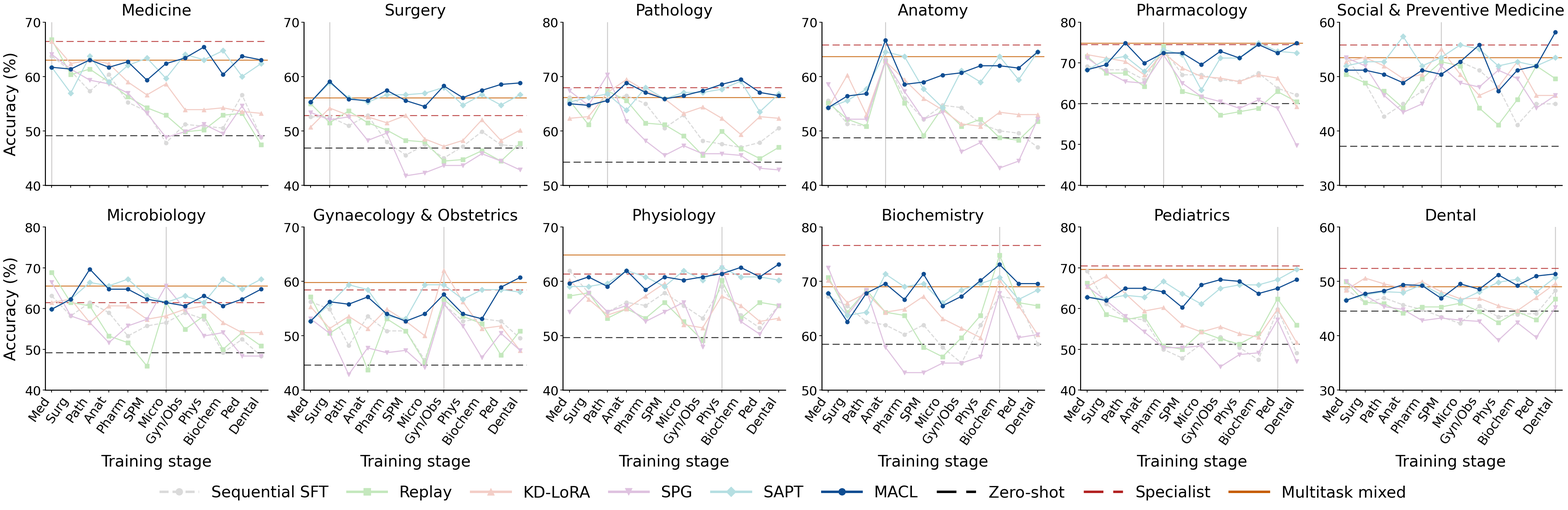

Python code for this plot: (Note: this script raises an exception after producing the figure.)
"""EXP-SUB: learning and retention across 12 MedMCQA disciplines.

Raw accuracy (%) copied from main_initial.tex (2026-11-10), Table medmcqa_disciplines.
Rows in each result array are training stages; columns are evaluation disciplines.
Single run: seed 1. MACL uses N=10 and total lambda=1 (equally split for
MACL-both). Replay retains K=500 examples per previous discipline.
The plotting script is standalone and does not read the manuscript at runtime.

Running this file produces three PNG figures:
1. exp_sub_learning_curves.png: per-discipline accuracy across training stages.
2. exp_sub_comparison.png: five aggregate metrics for the main methods.
3. exp_sub_ablation.png: the same metrics for SAPT and the three MACL variants.
"""

from pathlib import Path

import matplotlib
matplotlib.use('Agg')
import matplotlib.pyplot as plt
from matplotlib.lines import Line2D
from matplotlib.patches import Patch
from matplotlib.ticker import MaxNLocator
import numpy as np


DISCIPLINES = [
    'Medicine', 'Surgery', 'Pathology', 'Anatomy', 'Pharmacology',
    'Social & Preventive Medicine', 'Microbiology', 'Gynaecology & Obstetrics',
    'Physiology', 'Biochemistry', 'Pediatrics', 'Dental',
]
STAGE_LABELS = [
    'Med', 'Surg', 'Path', 'Anat', 'Pharm', 'SPM',
    'Micro', 'Gyn/Obs', 'Phys', 'Biochem', 'Ped', 'Dental',
]
METHOD_STYLES = {
    'Sequential SFT': {'color': '#DADADA', 'linestyle': '--', 'marker': 'o'},
    'Replay': {'color': '#C4E8BD', 'linestyle': '-', 'marker': 's'},
    'KD-LoRA': {'color': '#F3CEC7', 'linestyle': '-', 'marker': '^'},
    'SPG': {'color': '#DFC2E0', 'linestyle': '-', 'marker': 'v'},
    'SAPT': {'color': '#B5DFE2', 'linestyle': '-', 'marker': 'D'},
    'MACL-curr': {'color': '#B7CAE2', 'linestyle': '--', 'marker': '^'},
    'MACL-prev': {'color': '#0F4D92', 'linestyle': '-', 'marker': 'o'},
    'MACL-both': {'color': '#6F94BE', 'linestyle': '-.', 'marker': 's'},
}

# Display names keep the data keys aligned with the manuscript tables.
METHOD_LABELS = {
    'MACL-prev': 'MACL',
    'MACL-curr': 'MACL (current)',
    'MACL-both': 'MACL (current + previous)',
}

REFERENCE_STYLES = {
    'Zero-shot': {'color': '#000000', 'linestyle': (0, (8, 4))},
    'Specialist': {'color': '#B22222', 'linestyle': (0, (8, 4))},
    'Multitask mixed': {'color': '#C65D00', 'linestyle': '-'},
}

MAIN_METHODS = ['Sequential SFT', 'Replay', 'KD-LoRA', 'SPG', 'SAPT', 'MACL-prev']
ABLATION_METHODS = ['SAPT', 'MACL-curr', 'MACL-both', 'MACL-prev']

# Static references, in DISCIPLINES order.
REFERENCE_SCORES = {
    'Zero-shot': np.array([49.15, 46.88, 54.3, 48.72, 60.08, 37.21, 49.18, 44.64, 49.71, 58.48, 51.28, 44.54]),
    'Specialist': np.array([66.44, 52.85, 67.95, 65.81, 74.49, 55.81, 61.48, 58.48, 61.4, 76.61, 70.51, 52.43]),
    'Multitask mixed': np.array([63.05, 56.1, 66.17, 63.68, 74.9, 53.49, 65.57, 59.82, 64.91, 69.01, 69.66, 49.01]),
}

# Each method: (12 training stages, 12 evaluation disciplines).
RESULTS = {
    'Sequential SFT': np.array([
        [63.73, 52.57, 66.17, 55.56, 69.14, 53.49, 63.11, 56.25, 61.99, 67.25, 69.23, 48.56],  # After Medicine
        [61.02, 52.57, 64.39, 51.28, 68.31, 48.84, 58.2, 54.91, 57.89, 65.5, 61.11, 46.05],  # After Surgery
        [57.29, 50.95, 65.88, 50.85, 68.31, 42.64, 61.48, 48.21, 54.39, 62.57, 57.69, 46.97],  # After Pathology
        [60.34, 52.85, 66.47, 63.25, 65.84, 44.96, 59.02, 53.57, 56.14, 61.99, 57.26, 45.68],  # After Anatomy
        [55.25, 47.97, 64.99, 55.98, 73.66, 47.29, 53.28, 50.89, 55.56, 60.23, 50.0, 44.84],  # After Pharmacology
        [53.56, 45.53, 60.53, 52.14, 67.08, 50.39, 55.74, 50.89, 57.89, 61.99, 47.86, 43.47],  # After SPM
        [47.8, 47.43, 62.91, 54.7, 67.08, 52.71, 56.56, 45.54, 55.56, 57.89, 51.28, 42.26],  # After Microbiology
        [51.19, 44.99, 58.16, 54.27, 65.84, 51.16, 59.02, 55.8, 53.22, 54.97, 52.99, 45.45],  # After Gyn/Obs
        [50.85, 47.15, 57.57, 51.28, 65.43, 48.06, 57.38, 52.68, 59.06, 61.99, 50.43, 43.47],  # After Physiology
        [50.51, 49.86, 56.97, 50.0, 67.49, 41.09, 49.18, 53.12, 53.8, 67.25, 47.44, 43.93],  # After Biochemistry
        [56.61, 47.43, 57.86, 49.57, 63.79, 44.96, 52.46, 52.68, 51.46, 66.67, 59.83, 44.08],  # After Pediatrics
        [48.81, 47.15, 60.53, 47.01, 62.14, 44.96, 48.36, 49.55, 55.56, 58.48, 49.15, 48.33],  # After Dental
    ]),
    'Replay': np.array([
        [66.78, 55.01, 65.58, 55.13, 71.6, 50.39, 68.85, 57.14, 57.31, 70.76, 66.24, 49.92],  # After Medicine
        [60.34, 51.49, 61.13, 52.14, 67.49, 48.84, 61.48, 50.45, 57.89, 64.33, 58.55, 46.13],  # After Surgery
        [61.36, 53.66, 67.36, 50.85, 67.49, 47.29, 60.66, 52.68, 53.22, 68.42, 57.26, 45.9],  # After Pathology
        [58.98, 51.49, 65.58, 62.82, 64.2, 44.19, 53.28, 43.75, 54.97, 64.33, 58.12, 44.16],  # After Anatomy
        [56.27, 50.14, 61.42, 55.13, 74.07, 49.61, 51.64, 53.12, 53.22, 63.74, 50.85, 45.3],  # After Pharmacology
        [54.24, 48.24, 61.13, 49.15, 62.96, 52.71, 45.9, 50.89, 56.14, 57.89, 50.0, 45.3],  # After SPM
        [52.88, 47.97, 59.05, 54.27, 61.73, 51.94, 61.48, 45.09, 52.63, 56.14, 54.27, 45.98],  # After Microbiology
        [49.83, 44.44, 55.49, 50.85, 57.2, 44.19, 54.92, 56.7, 49.12, 59.65, 52.56, 44.46],  # After Gyn/Obs
        [50.17, 44.72, 59.94, 52.14, 58.02, 41.09, 58.2, 53.57, 60.23, 63.74, 51.28, 42.41],  # After Physiology
        [52.88, 46.34, 56.68, 48.72, 58.85, 45.74, 50.0, 52.23, 53.22, 74.85, 53.85, 44.46],  # After Biochemistry
        [53.22, 44.44, 54.9, 48.29, 62.96, 51.94, 54.1, 46.43, 56.14, 66.08, 62.39, 42.94],  # After Pediatrics
        [47.46, 47.7, 56.97, 51.71, 60.49, 49.61, 50.82, 50.89, 55.56, 65.5, 55.98, 46.74],  # After Dental
    ]),
    'KD-LoRA': np.array([
        [66.44, 50.68, 62.31, 54.27, 72.02, 52.71, 61.48, 55.36, 60.23, 70.18, 65.38, 48.41],  # After Medicine
        [62.37, 54.2, 62.61, 60.26, 71.19, 53.49, 62.3, 51.34, 56.73, 66.08, 67.95, 50.61],  # After Surgery
        [63.05, 52.85, 67.06, 52.99, 70.37, 51.94, 56.56, 53.57, 53.8, 67.84, 63.68, 49.54],  # After Pathology
        [62.37, 52.57, 69.44, 62.82, 67.08, 49.61, 60.66, 51.34, 54.97, 64.33, 59.4, 48.71],  # After Anatomy
        [58.98, 51.49, 67.36, 59.4, 72.43, 50.39, 60.66, 54.91, 57.31, 64.91, 60.26, 49.92],  # After Pharmacology
        [56.61, 52.85, 65.88, 55.98, 68.72, 55.04, 57.38, 52.68, 59.65, 67.25, 55.98, 48.1],  # After SPM
        [58.64, 48.51, 63.2, 53.85, 66.67, 50.39, 58.2, 50.0, 52.05, 63.16, 54.27, 46.81],  # After Microbiology
        [53.9, 47.15, 64.39, 51.28, 66.26, 46.51, 59.84, 62.05, 51.46, 61.4, 55.56, 46.89],  # After Gyn/Obs
        [53.9, 48.24, 62.31, 50.85, 65.43, 48.06, 60.66, 56.25, 57.31, 59.65, 53.85, 45.52],  # After Physiology
        [54.24, 52.03, 59.35, 53.42, 67.08, 52.71, 56.56, 51.34, 55.56, 70.18, 52.99, 44.61],  # After Biochemistry
        [53.56, 48.24, 62.61, 52.99, 66.26, 46.51, 54.1, 51.79, 52.63, 65.5, 59.83, 47.04],  # After Pediatrics
        [53.22, 50.14, 62.31, 52.99, 59.26, 46.51, 54.1, 47.32, 53.22, 60.23, 51.71, 49.62],  # After Dental
    ]),
    'SPG': np.array([
        [64.07, 53.39, 67.36, 58.55, 71.19, 53.49, 66.39, 53.12, 54.39, 72.51, 65.38, 50.0],  # After Medicine
        [61.36, 52.03, 64.69, 52.14, 67.9, 51.94, 58.2, 50.45, 57.89, 63.74, 61.97, 47.42],  # After Surgery
        [59.32, 52.57, 70.33, 52.14, 65.43, 46.51, 56.56, 42.86, 54.39, 68.42, 58.12, 45.37],  # After Pathology
        [58.64, 48.24, 61.72, 62.82, 65.02, 43.41, 51.64, 47.77, 55.56, 57.89, 54.27, 44.84],  # After Anatomy
        [56.95, 49.59, 58.16, 57.26, 72.02, 44.96, 55.74, 46.88, 52.63, 53.22, 50.43, 42.79],  # After Pharmacology
        [53.22, 41.73, 55.49, 52.14, 65.02, 51.94, 57.38, 47.32, 54.39, 53.22, 50.43, 43.25],  # After SPM
        [48.81, 42.28, 57.27, 53.42, 61.73, 48.84, 65.57, 44.2, 56.14, 54.97, 50.85, 42.87],  # After Microbiology
        [49.83, 43.63, 55.79, 46.15, 60.49, 48.06, 59.84, 55.8, 47.95, 54.97, 45.73, 42.64],  # After Gyn/Obs
        [51.19, 43.63, 55.79, 47.86, 58.85, 51.16, 53.28, 51.79, 62.57, 56.14, 48.72, 39.15],  # After Physiology
        [49.49, 45.8, 55.49, 43.16, 60.91, 49.61, 54.1, 45.98, 52.63, 67.84, 49.15, 42.41],  # After Biochemistry
        [54.58, 44.44, 53.12, 44.44, 58.85, 44.19, 48.36, 50.45, 50.29, 59.65, 57.26, 39.68],  # After Pediatrics
        [48.81, 42.82, 52.82, 52.14, 49.79, 46.51, 48.36, 47.32, 55.56, 60.23, 47.01, 45.22],  # After Dental
    ]),
    'SAPT': np.array([
        [61.69, 55.28, 65.28, 54.27, 68.31, 51.94, 59.84, 52.68, 59.06, 67.84, 62.82, 46.59],  # After Medicine
        [56.95, 58.81, 66.17, 55.56, 70.78, 52.71, 62.3, 55.8, 59.06, 63.74, 62.39, 47.5],  # After Surgery
        [63.73, 56.1, 66.77, 57.69, 71.6, 52.71, 66.39, 59.38, 59.65, 64.33, 63.25, 48.1],  # After Pathology
        [58.98, 55.28, 63.8, 64.53, 67.9, 57.36, 65.57, 58.48, 61.99, 71.35, 62.82, 47.95],  # After Anatomy
        [62.03, 56.64, 67.95, 63.68, 73.25, 51.94, 67.21, 53.57, 60.82, 69.01, 66.67, 49.39],  # After Pharmacology
        [63.39, 56.64, 65.88, 57.69, 72.02, 53.49, 63.11, 53.12, 59.06, 69.59, 63.68, 47.57],  # After SPM
        [59.66, 56.91, 67.06, 54.27, 63.37, 55.81, 61.48, 59.38, 61.99, 66.08, 61.11, 46.43],  # After Microbiology
        [64.07, 57.99, 67.06, 61.11, 71.19, 55.04, 63.11, 59.38, 60.23, 68.42, 64.96, 48.1],  # After Gyn/Obs
        [63.05, 54.74, 67.66, 58.97, 71.19, 51.94, 61.48, 56.7, 62.57, 69.59, 65.81, 49.85],  # After Physiology
        [64.75, 56.64, 69.14, 63.68, 74.9, 52.71, 67.21, 58.48, 60.82, 70.76, 65.81, 50.38],  # After Biochemistry
        [60.0, 54.74, 63.5, 59.4, 72.84, 51.94, 64.75, 58.48, 60.82, 66.67, 67.09, 48.03],  # After Pediatrics
        [62.37, 56.64, 66.77, 64.53, 72.43, 53.49, 67.21, 58.04, 60.23, 68.42, 69.66, 50.76],  # After Dental
    ]),
    'MACL-curr': np.array([
        [61.69, 54.47, 65.88, 54.27, 64.61, 48.06, 59.02, 57.14, 56.73, 66.08, 61.11, 46.05],  # After Medicine
        [62.03, 55.28, 65.88, 55.13, 64.61, 48.06, 57.38, 58.04, 57.31, 67.84, 61.11, 45.9],  # After Surgery
        [62.37, 50.68, 69.44, 56.41, 70.37, 51.94, 63.11, 54.91, 59.65, 67.84, 64.53, 46.97],  # After Pathology
        [62.03, 54.47, 66.17, 61.54, 69.55, 48.06, 63.11, 55.8, 61.4, 72.51, 64.1, 49.39],  # After Anatomy
        [61.69, 55.83, 64.09, 57.26, 71.6, 47.29, 67.21, 57.59, 59.65, 66.08, 63.68, 48.25],  # After Pharmacology
        [59.32, 55.56, 63.5, 58.12, 74.49, 51.16, 63.93, 58.93, 58.48, 69.01, 62.39, 51.29],  # After SPM
        [63.39, 55.83, 66.17, 61.54, 69.55, 55.81, 61.48, 58.04, 58.48, 71.93, 65.38, 48.48],  # After Microbiology
        [65.42, 57.99, 67.36, 60.26, 72.02, 50.39, 63.11, 59.82, 64.33, 69.01, 68.8, 50.15],  # After Gyn/Obs
        [62.71, 55.01, 69.73, 61.54, 70.78, 51.94, 63.93, 55.36, 60.23, 69.59, 67.09, 49.92],  # After Physiology
        [63.39, 55.56, 68.84, 61.54, 72.02, 49.61, 64.75, 56.7, 58.48, 70.76, 65.38, 50.53],  # After Biochemistry
        [62.71, 55.83, 69.14, 59.83, 73.25, 49.61, 64.75, 61.61, 61.99, 70.18, 66.24, 49.17],  # After Pediatrics
        [65.08, 54.2, 69.44, 64.1, 74.9, 55.81, 65.57, 60.27, 60.23, 74.85, 65.81, 51.21],  # After Dental
    ]),
    'MACL-prev': np.array([
        [61.69, 55.28, 64.99, 54.27, 68.31, 51.16, 59.84, 52.68, 59.65, 67.84, 62.82, 46.51],  # After Medicine
        [61.36, 59.08, 64.69, 56.41, 69.55, 51.16, 62.3, 56.25, 60.82, 62.57, 61.97, 47.72],  # After Surgery
        [63.05, 55.83, 65.58, 56.84, 74.9, 50.39, 69.67, 55.8, 59.06, 67.84, 64.96, 48.25],  # After Pathology
        [61.69, 55.56, 68.84, 66.67, 69.96, 48.84, 64.75, 57.14, 61.99, 69.59, 64.96, 49.39],  # After Anatomy
        [62.71, 57.45, 67.06, 58.55, 72.43, 51.16, 64.75, 54.02, 58.48, 66.67, 64.1, 49.24],  # After Pharmacology
        [59.32, 55.56, 65.88, 58.97, 72.43, 50.39, 62.3, 52.68, 60.82, 71.35, 60.26, 46.89],  # After SPM
        [62.37, 54.47, 66.47, 60.26, 69.55, 52.71, 61.48, 54.02, 60.23, 65.5, 65.81, 49.54],  # After Microbiology
        [63.39, 58.27, 67.36, 60.68, 72.84, 55.81, 60.66, 57.59, 60.82, 67.25, 67.09, 48.56],  # After Gyn/Obs
        [65.42, 56.1, 68.55, 61.97, 71.19, 47.29, 63.11, 54.02, 61.4, 70.18, 66.67, 51.21],  # After Physiology
        [60.34, 57.45, 69.44, 61.97, 74.49, 51.16, 60.66, 53.12, 62.57, 73.1, 63.68, 49.24],  # After Biochemistry
        [63.73, 58.54, 67.06, 61.54, 72.43, 51.94, 62.3, 58.93, 60.82, 69.59, 64.96, 50.99],  # After Pediatrics
        [63.05, 58.81, 66.47, 64.53, 74.9, 58.14, 64.75, 60.71, 63.16, 69.59, 67.09, 51.37],  # After Dental
    ]),
    'MACL-both': np.array([
        [59.32, 52.3, 65.28, 54.7, 65.43, 53.49, 59.02, 57.59, 59.06, 66.08, 59.4, 46.66],  # After Medicine
        [61.02, 55.56, 64.39, 56.41, 72.43, 51.94, 59.84, 58.04, 59.65, 63.74, 63.25, 46.97],  # After Surgery
        [63.39, 56.64, 63.5, 62.82, 70.78, 49.61, 63.93, 56.25, 59.06, 69.01, 64.53, 46.97],  # After Pathology
        [59.32, 55.01, 64.69, 62.82, 68.72, 55.04, 63.11, 55.8, 59.65, 70.76, 64.53, 48.94],  # After Anatomy
        [61.36, 57.72, 64.39, 57.26, 75.72, 52.71, 65.57, 55.36, 59.06, 71.35, 67.52, 49.01],  # After Pharmacology
        [58.31, 55.01, 63.2, 57.26, 72.84, 55.04, 57.38, 51.34, 57.89, 69.01, 59.4, 47.57],  # After SPM
        [64.41, 56.91, 66.17, 60.68, 71.6, 58.91, 65.57, 56.7, 59.65, 66.67, 65.81, 48.48],  # After Microbiology
        [65.76, 58.81, 67.36, 64.1, 73.66, 50.39, 68.03, 58.93, 59.06, 71.93, 66.24, 50.91],  # After Gyn/Obs
        [62.71, 54.74, 68.55, 61.11, 72.43, 51.94, 64.75, 56.7, 63.16, 70.76, 67.95, 50.38],  # After Physiology
        [62.03, 57.72, 67.66, 63.25, 73.25, 55.81, 59.02, 54.91, 62.57, 73.68, 62.82, 47.72],  # After Biochemistry
        [64.07, 56.37, 64.39, 60.26, 74.49, 51.16, 65.57, 58.48, 61.4, 66.08, 67.52, 50.91],  # After Pediatrics
        [64.41, 57.72, 70.03, 67.52, 74.07, 54.26, 68.03, 58.04, 57.89, 73.1, 65.81, 51.59],  # After Dental
    ]),
}


def apply_plot_style():
    """Shared typography and axes styling for both figures."""
    plt.rcParams.update({
        'font.family': ['Helvetica', 'Arial', 'DejaVu Sans'],
        'font.size': 16,
        'axes.spines.right': False,
        'axes.spines.top': False,
        'axes.linewidth': 2,
        'legend.frameon': False,
    })


def save_png(fig, output_dir, filename):
    """Save beside this script by default, regardless of working directory."""
    directory = (Path(output_dir) if output_dir is not None
                 else Path(__file__).resolve().parent / 'figures')
    directory.mkdir(parents=True, exist_ok=True)
    path = directory / filename
    fig.savefig(path, dpi=300)
    plt.close(fig)
    return path


# Figure 1: task-specific learning and retention curves.
def plot_exp_sub(output_dir=None, methods=None, show_multitask_mixed=True):
    """Save a 2 x 6 grid; optionally select methods or add Multitask mixed.

    The vertical line marks training on the panel's discipline. Points to its
    left evaluate transfer before training; points to its right show retention.
    Each panel uses limits rounded outward to multiples of 10. Zero-shot is a horizontal
    reference, rather than an additional training stage.
    """
    methods = list(MAIN_METHODS) if methods is None else list(methods)
    if not methods or any(method not in RESULTS for method in methods):
        raise ValueError('Select at least one method from RESULTS.')

    apply_plot_style()

    fig, axes = plt.subplots(2, 6, figsize=(45, 15), sharex=True, sharey=False)
    stages = np.arange(1, len(DISCIPLINES) + 1)
    references = dict(REFERENCE_STYLES)
    if not show_multitask_mixed:
        references.pop('Multitask mixed')

    for task_idx, ax in enumerate(axes.flat):
        ax.axvline(task_idx + 1, color='#CFCECE', linewidth=2, zorder=0)
        for name, style in references.items():
            ax.axhline(REFERENCE_SCORES[name][task_idx], linewidth=1.8,
                       alpha=0.85, zorder=1, **style)
        for method in methods:
            ax.plot(stages, RESULTS[method][:, task_idx],
                    linewidth=2.2, markersize=8, alpha=1.0,
                    label=METHOD_LABELS.get(method, method), zorder=3, **METHOD_STYLES[method])
        title = DISCIPLINES[task_idx]
        ax.set_title(title, fontsize=32, pad=14)
        ax.set_xlim(0.65, 12.35)
        panel_values = np.concatenate(
            [RESULTS[method][:, task_idx] for method in methods]
            + [np.atleast_1d(REFERENCE_SCORES[name][task_idx]) for name in references]
        )
        ymin = max(0, 10 * np.floor((panel_values.min() - 1) / 10))
        ymax = min(100, 10 * np.ceil((panel_values.max() + 1) / 10))
        ax.set_ylim(ymin, ymax)
        ax.set_yticks(np.arange(ymin, ymax + 1, 10))
        ax.set_xticks(stages)
        ax.set_xticklabels(STAGE_LABELS, rotation=55, ha='right', fontsize=26)
        ax.tick_params(labelsize=26, length=5, width=1.5)
        if task_idx % 6 == 0:
            ax.set_ylabel('Accuracy (%)', fontsize=32, labelpad=12)
        if task_idx // 6 == 1:
            ax.set_xlabel('Training stage', fontsize=32, labelpad=16)

    handles = [Line2D([0], [0], label=METHOD_LABELS.get(method, method), linewidth=5,
                      markersize=14, **METHOD_STYLES[method]) for method in methods]
    handles.extend(Line2D([0], [0], label=name, linewidth=5, **style)
                   for name, style in references.items())
    fig.legend(handles=handles, loc='lower center', bbox_to_anchor=(0.5, 0.005),
               ncols=len(handles), fontsize=32, columnspacing=1.2, handlelength=2.5)
    fig.tight_layout(pad=2, rect=(0, 0.06, 1, 1))
    return [save_png(fig, output_dir, 'exp_sub_learning_curves.png')]


def compute_aggregate_metrics(results):
    """Return equally weighted discipline averages, in percentage points.

    Final accuracy: last row, averaged over all 12 disciplines.
    New-task accuracy: diagonal, immediately after learning each discipline.
    Seen-task accuracy: mean of stage-wise averages over learned disciplines.
    Final forgetting: best post-acquisition accuracy minus final accuracy,
    averaged over the first 11 disciplines (Dental has no later training).
    The maximum includes the final stage, so forgetting is nonnegative.
    """
    scores = np.asarray(results, dtype=float)
    if scores.shape != (len(DISCIPLINES), len(DISCIPLINES)):
        raise ValueError('Expected a 12 x 12 training-stage by discipline matrix.')
    forgetting = [scores[j:, j].max() - scores[-1, j]
                  for j in range(len(DISCIPLINES) - 1)]
    return {
        'final_accuracy': scores[-1].mean(),
        'new_task_accuracy': np.diag(scores).mean(),
        'seen_task_accuracy': np.mean([scores[t, :t + 1].mean()
                                       for t in range(len(DISCIPLINES))]),
        'final_forgetting': np.mean(forgetting),
    }


def plot_aggregate_bars(selected_methods, filename, output_dir=None):
    """One row of five panels, with equal task weighting and no error bars.

    Rank uses the selected methods plus Zero-shot, Specialist, and Multitask mixed; rank 1 is
    best and ties receive their average rank. Static references use their fixed
    task scores for seen-task and new-task accuracy, not a learning trajectory.
    Forgetting remains nonnegative and excludes the final discipline.
    """
    apply_plot_style()
    methods = [*selected_methods, *REFERENCE_STYLES]
    metrics = {method: compute_aggregate_metrics(RESULTS[method])
               for method in selected_methods}
    for name in REFERENCE_STYLES:
        fixed_scores = REFERENCE_SCORES[name]
        metrics[name] = {
            'final_accuracy': fixed_scores.mean(),
            'new_task_accuracy': fixed_scores.mean(),
            'seen_task_accuracy': np.mean([fixed_scores[:t + 1].mean()
                                          for t in range(len(DISCIPLINES))]),
        }

    final_scores = np.array([RESULTS[name][-1] if name in RESULTS
                             else REFERENCE_SCORES[name] for name in methods])
    for i, name in enumerate(methods):
        # Average tied rank = 1 + number strictly better + half of other ties.
        ranks = (1 + (final_scores > final_scores[i]).sum(axis=0)
                 + 0.5 * ((final_scores == final_scores[i]).sum(axis=0) - 1))
        metrics[name]['final_rank'] = ranks.mean()

    panels = [
        ('final_accuracy', 'Final average performance ' + r'$\uparrow$', 'Accuracy (%)'),
        ('seen_task_accuracy', 'Average seen-task performance ' + r'$\uparrow$', 'Accuracy (%)'),
        ('new_task_accuracy', 'Average new-task performance ' + r'$\uparrow$', 'Accuracy (%)'),
        ('final_rank', 'Final average rank ' + r'$\downarrow$', 'Rank'),
        ('final_forgetting', 'Final average forgetting ' + r'$\downarrow$', r'$\Delta$ Accuracy (%)'),
    ]
    colors = {name: METHOD_STYLES[name]['color'] for name in selected_methods}
    colors.update({name: style['color'] for name, style in REFERENCE_STYLES.items()})
    fig, axes = plt.subplots(1, 5, figsize=(45, 9))
    for ax, (key, title, ylabel) in zip(axes, panels):
        panel_methods = selected_methods
        values = np.array([metrics[name][key] for name in panel_methods])
        bars = ax.bar(np.arange(len(panel_methods)), values,
                      color=[colors[name] for name in panel_methods],
                      width=0.7, edgecolor='none', linewidth=0)
        limit_values = values
        if key != 'final_forgetting':
            reference_values = [metrics[name][key] for name in REFERENCE_STYLES]
            limit_values = np.concatenate([values, reference_values])
            for name, style in REFERENCE_STYLES.items():
                ax.axhline(metrics[name][key], linewidth=2.5, zorder=3, **style)
        # One label row per panel, clear of every bar and reference line.
        peak = float(limit_values.max())
        if key == 'final_rank':
            label_y = peak + 0.6
            upper = max(len(methods), label_y + 0.8)
            ax.set_ylim(1, upper)
            ax.set_yticks(np.arange(1, len(methods) + 1))
        elif key == 'final_forgetting':
            # Keep a zero baseline, with headroom proportional to forgetting.
            gap = max(0.1, 0.12 * peak)
            label_y = peak + gap
            ticks = MaxNLocator(nbins=5, min_n_ticks=3).tick_values(
                0, label_y + gap)
            ax.set_ylim(0, ticks[-1])
            ax.set_yticks(ticks)
        else:
            gap = max(2.0, 0.08 * peak)
            label_y = peak + gap
            upper = 10 * np.ceil((label_y + gap) / 10)
            ax.set_ylim(0, upper)
            ax.set_yticks(np.arange(0, upper + 1, 10))
        ax.set_xticks([])
        ax.set_title(title, fontsize=32, pad=18)
        ax.set_ylabel(ylabel, fontsize=32, labelpad=12)
        for spine in ax.spines.values():
            spine.set_linewidth(3)
        ax.tick_params(labelsize=26, length=8, width=2)
        for bar, value in zip(bars, values):
            ax.text(bar.get_x() + bar.get_width() / 2, label_y,
                    f'{value:.2f}', ha='center', va='bottom',
                    fontsize=26, zorder=4)

    handles = [Patch(facecolor=colors[name], edgecolor='none', label=METHOD_LABELS.get(name, name))
               for name in selected_methods]
    handles.extend(Line2D([0], [0], label=name, linewidth=2.5, **style)
                   for name, style in REFERENCE_STYLES.items())
    fig.legend(handles=handles, loc='lower center', bbox_to_anchor=(0.5, 0.01),
               ncols=len(handles), fontsize=32, columnspacing=1.2, handlelength=1.5)
    fig.tight_layout(pad=2, rect=(0, 0.1, 1, 1))
    return save_png(fig, output_dir, filename)


# Figure 2: main-method comparison; ablation variants are excluded.
def plot_aggregate_comparison(output_dir=None):
    return plot_aggregate_bars(MAIN_METHODS, 'exp_sub_comparison.png', output_dir)


# Figure 3: reward-branch ablation, with SAPT as the no-MACL baseline.
def plot_ablation(output_dir=None):
    """Rank is computed within this ablation plus the three static references.

    Consequently, rank values are not directly comparable to Figure 2 ranks.
    """
    return plot_aggregate_bars(ABLATION_METHODS, 'exp_sub_ablation.png', output_dir)


def main():
    """Generate learning curves, main comparison, and reward ablation (PNG only)."""
    curve_paths = plot_exp_sub()
    comparison_path = plot_aggregate_comparison()
    ablation_path = plot_ablation()
    for path in [*curve_paths, comparison_path, ablation_path]:
        print(f'Saved {path}')


if __name__ == '__main__':
    main()
